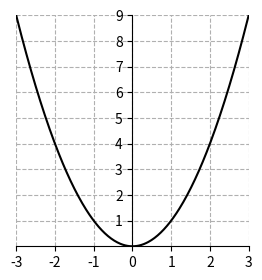

The script that saved this image: (Note: this script raises an exception after producing the figure.)
# -*- coding: utf-8 -*-
"""
Created on Wed Feb  6 10:58:39 2019

@author: Mir, A.


This module contains code for plotting datasets, hyperplanes, and decision boundary
"""

import numpy as np
import matplotlib.pyplot as plt
import itertools
from os.path import join
from scipy.interpolate import make_interp_spline, BSpline

# Height and width of a plot
plt.rcParams["figure.figsize"] = [3, 3]


def OR_dataset():
    
    """
    Returns training samples and corresponding lables for the OR dataset
    """
    
    X = np.array([[1, 1], [1, 0], [0, 1], [0, 0]])
    y = np.array([1, 1, 1, 0])

    return X, y    


def XOR_dataset():
    
    """
    Returns training samples and corresponding lables for the XOR dataset
    """

    X = np.array([[1, 1], [1, 0], [0, 1], [0, 0]])
    y = np.array([0, 1, 1, 0])

    return X, y 


def norm_dataset(cov_mat_c1, mean_vec_c1, cov_mat_c2, mean_vec_c2,
                 n_samples_c1, n_samples_c2):
    
    """
    It generates a random normal dataset with pre-defined covariace and mean
    """
    
    # Class +1
    X_1 = np.random.multivariate_normal(mean_vec_c1, cov_mat_c1, n_samples_c1)
    y_1 = np.ones(n_samples_c1, dtype=np.int)
    
    # Class -1
    X_2 = np.random.multivariate_normal(mean_vec_c2, cov_mat_c2, n_samples_c2)
    y_2 = np.ones(n_samples_c2, dtype=np.int) * -1
    
    return X_1, y_1, X_2, y_2

def make_dataset(X_1, y_1, X_2, y_2):
    
    """
    It merges data from two classes into one dataset
    """
    
    X = np.vstack((X_1, X_2))
    y = np.hstack((y_1, y_2))
    
    return X, y

def make_data_VC(plot_name):
    
    """
    It makes a 2-d dataset with 3 samples for showing VC dimension of the
    Perceptron.
    """
    
    #X = np.array([[2, 3], [1, 1], [3, 1]])
    X = np.array([[2, 1], [1, 3], [3, 3]])
    
    # Generate all combinations of labels for the data set which is 2^3
    comb_lables = np.array([list(i) for i in itertools.product([-1, 1],
                            repeat=3)])
    
    fig = plt.figure()
    fig.subplots_adjust(hspace=0.07, wspace=0.1)
    
    for i in range(1, comb_lables.shape[0] + 1):
        
        ax = fig.add_subplot(2, 4, i)
        
        
        X_c1 = X[comb_lables[i - 1] == 1]
        X_c2 = X[comb_lables[i - 1] == -1]
        
        plt.scatter(X_c1[:, 0], X_c1[:, 1], marker='^', color='blue', s=(50,))
        plt.scatter(X_c2[:, 0], X_c2[:, 1], marker='o', color='red',  s=(50,))
        
        x_range = ax.get_xlim()
        y_range = ax.get_ylim()
    
        plt.xticks(np.arange(int(x_range[0]), int(x_range[1]) + 2, step=1))
        plt.yticks(np.arange(int(y_range[0]), int(y_range[1]) + 2, step=1))
        
        # No numbers on either axes
        ax.get_yaxis().set_ticks([])
        ax.get_xaxis().set_ticks([])
        
    
    fig.savefig(join('./figs/', plot_name + '.png'), format='png', dpi=500)
    
def plot_dataset(X, y, plot_name):
    
    """
    This plot data points in the feature space
    
    input:
        X: Training samples (NumPy array)
        y: class labels (NumPy array)
        plot_name: Name of the plot (str)
    """
    
    fig = plt.figure()
    ax = fig.add_subplot(111)
    
    # Split training points into separate classes
    X_c1 = X[y == 1]
    X_c2 = X[y == -1]
    
    # plot training samples of both classes
    plt.scatter(X_c1[:, 0], X_c1[:, 1], marker='^', color='blue', s=(50,))
    plt.scatter(X_c2[:, 0], X_c2[:, 1], marker='o', color='red',  s=(50,))
    
    # range of x and y axis
    x_range = ax.get_xlim()
    y_range = ax.get_ylim()
    
    plt.ylabel(r'$x_{2}$')
    plt.xlabel(r'$x_{1}$')
    plt.xticks(np.arange(int(x_range[0]), int(x_range[1]) + 1, step=1))
    plt.yticks(np.arange(int(y_range[0]), int(y_range[1]) + 1, step=1))
    
    plt.tight_layout() # To fix axis labels not shown completely in the fig
    plt.show()
    
    print("Wanna save?... yes -> 1")
        
    if input() == '1':
    
        fig.savefig(join('./figs/', plot_name + '.png'), format='png', dpi=500)


def plot_quadratic(plot_name):
    
    """
    It plots a quadratic function
    """
    
    fig = plt.figure()
    ax = fig.add_subplot(1, 1, 1)
    
    #  move left y-axis to center
    ax.spines['left'].set_position('center')
    #ax.spines['bottom'].set_position('center')
    
    # Eliminate upper and right axes
    ax.spines['right'].set_color('none')
    ax.spines['top'].set_color('none')
    
    x = [-3, -2, -1, 0, 1, 2, 3]
    y = [i**2 for i in x]
    
    # Creating smooth curve
    xnew = np.linspace(min(x), max(x), 300)
    spl = make_interp_spline(x, y, k=3)
    smooth_y = spl(xnew)
    
    plt.plot(xnew, smooth_y, color='black')
    
    # Plot constraint
    #plt.axvline(2, color='k', linestyle='dashed')
    
    # plot min point
    #plt.plot([0], [0], marker='o', color='k')
    
    # range of x and y axis
    x_range = ax.get_xlim()
    y_range = ax.get_ylim()

    plt.xticks(np.arange(int(x_range[0]), int(x_range[1]) + 1, step=1))
    plt.yticks(np.arange(int(y_range[0]) + 1, int(y_range[1]) + 1, step=1))
    
    # axis major lines
    ax.xaxis.grid(which='major', linestyle='--')
    ax.yaxis.grid(which='major', linestyle='--')
    
    # Set margin to zero to make y-axis connected to x-axis
    plt.margins(0)
    plt.show()

    fig.savefig(join('./figs/', plot_name + '.png'), format='png', dpi=500)

if __name__ == '__main__':
    
#    # Cov matrices
#    c1_cov = np.array([[1, 0], [0, 1]])
#    c2_cov = np.array([[0.5, 0], [0, 0.5]])
#    
#    # Mean vectors
#    c1_mean = np.array([3, 3])
#    c2_mean = np.array([0, 0])
#    
#    X_1, y_1, X_2, y_2 = norm_dataset(c1_cov, c1_mean, c2_cov, c2_mean, 20, 20)
#    X, y = make_dataset(X_1, y_1, X_2, y_2)
#    plot_dataset(X, y, 'LinearDataset')
    
    #make_data_VC('VC-Perceptron')
    
    plot_quadratic('quadratic')
